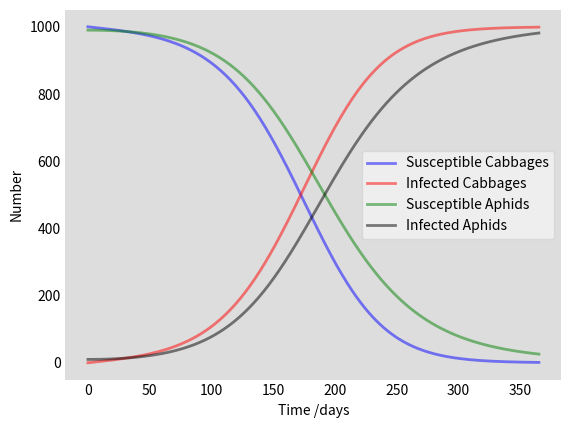

Write the Python code that produced this figure.
import numpy as np
from scipy.integrate import odeint
import matplotlib.pyplot as plt

# Total population, Nc.
Nc = 1000
Na = 1000
# Initial number of infected and recovered individuals, Ic0 and R0.
Ic0 = 0
Ia0 = 10
# Everyone else, Sc0, is susceptible to infection initially.
Sc0 = Nc - Ic0
Sa0 = Na - Ia0
# Contact rate, beta, and mean recovery rate, gamma, (in 1/days).
phiC = 0.02
phiA = 0.04
# A grid of time points (in days)
t = np.linspace(0, 365, 365)
# Rate of death and birth for the aphid population
b = 0.10
d = 0.08


# The SIR model differential equations.
def deriv(y, t, Ncabbage, Naphids, phiCabbage, phiAphids, birth, death):
    Sc, Sa, Ic, Ia = y
    dScdt = -(phiAphids * Sc * Ia) / Ncabbage
    dIcdt = (phiAphids * Sc * Ia) / Ncabbage
    dSadt = birth * (Sa+Ia) /Naphids - (phiCabbage * Ic + death) * Sa/Naphids
    dIadt = (phiCabbage * Ic) * Sa/Naphids - death*(Ia/Naphids)
    return dScdt, dIcdt, dSadt, dIadt


# Initial conditions vector
y0 = Sc0, Ic0, Sa0, Ia0
# Integrate the SIR equations over the time grid, t.
ret = odeint(deriv, y0, t, args=(Nc, Na, phiC, phiA, b, d))
Scabbage, Icabbage, Saphid, Iaphid = ret.T

# Plot the data on three separate curves for Scabagge(t), Icabbage(t), Saphid(t) and Iaphid(t)
fig = plt.figure(facecolor='w')
ax = fig.add_subplot(111, facecolor='#dddddd', axisbelow=True)
ax.plot(t, Scabbage, 'blue', alpha=0.5, lw=2, label='Susceptible Cabbages')
ax.plot(t, Icabbage, 'red', alpha=0.5, lw=2, label='Infected Cabbages')
ax.plot(t, Saphid, 'green', alpha=0.5, lw=2, label='Susceptible Aphids')
ax.plot(t, Iaphid, 'black', alpha=0.5, lw=2, label='Infected Aphids')
ax.set_xlabel('Time /days')
ax.set_ylabel('Number')
ax.yaxis.set_tick_params(length=0)
ax.xaxis.set_tick_params(length=0)
legend = ax.legend()
legend.get_frame().set_alpha(0.5)
for spine in ('top', 'right', 'bottom', 'left'):
    ax.spines[spine].set_visible(False)
plt.show()
